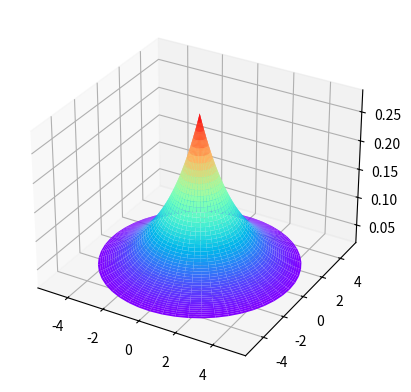

The script that saved this image: (Note: this script raises an exception after producing the figure.)
import numpy as np
import matplotlib.pyplot as plt
from mpl_toolkits.mplot3d import Axes3D
from matplotlib.colors import LightSource

# Define the grid with fewer data points
r = np.linspace(0, 5, 50)
theta = np.linspace(0, 2*np.pi, 50)
R, THETA = np.meshgrid(r, theta)

# Define the exact mathematical function for the s-orbital
Z = (1/np.sqrt(4*np.pi))*np.exp(-R/2)

# Create the plot
fig = plt.figure()
ax = fig.add_subplot(111, projection='3d')
ax.plot_surface(R*np.cos(THETA), R*np.sin(THETA), Z, cmap='rainbow')

# Add a colorbar
plt.colorbar()

# Add axis labels and a title
ax.set_xlabel('X')
ax.set_ylabel('Y')
ax.set_zlabel('Z')
ax.set_title('s-orbital')

# Add lighting to the image
ls = LightSource(azdeg=315, altdeg=45)
rgb = ls.shade(Z, plt.cm.rainbow)
ax.imshow(rgb, extent=[-5,5,-5,5], origin='lower')

# Show the plot
plt.show()
